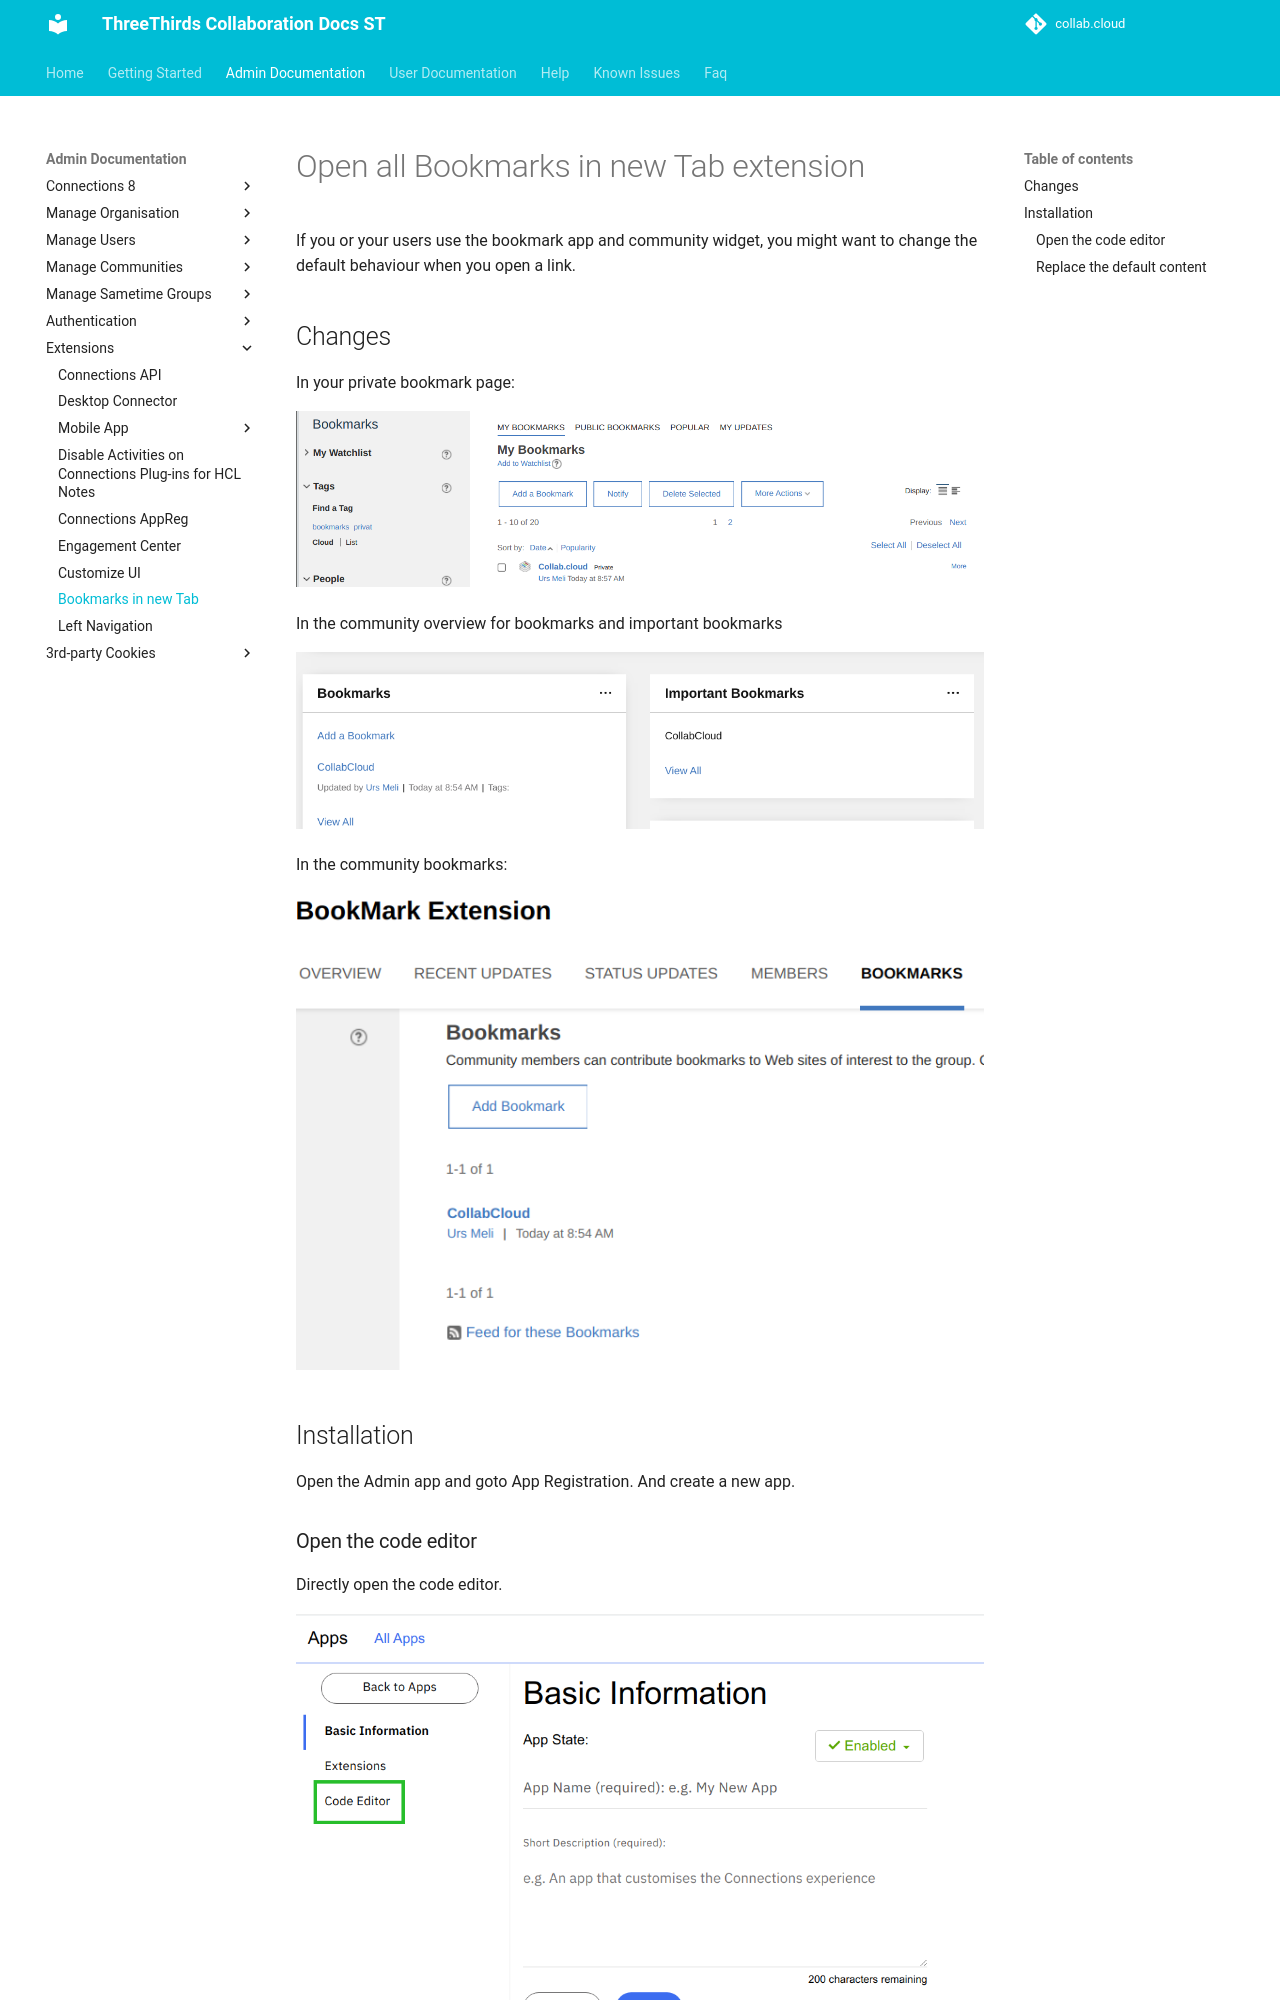

repository: collabdotcloud/docs.st.collab.cloud · page: admin/extensions/extension-bookmarks/index.html · generator: mkdocs

# Open all Bookmarks in new Tab extension

If you or your users use the bookmark app and community widget, you might want to change the default behaviour when you open a link.

## Changes

In your private bookmark page:

![Bookmark app](/assets/images/extensions/bookmark-app.png)

In the community overview for bookmarks and important bookmarks

![Community Widget](/assets/images/extensions/bookmark-community.png)

In the community bookmarks:

![Community App](/assets/images/extensions/bookmark-community-app.png)

## Installation

Open the Admin app and goto App Registration. And create a new app.

### Open the code editor

Directly open the code editor.

![Code editor](/assets/images/extensions/appreg-code-editor.png)
